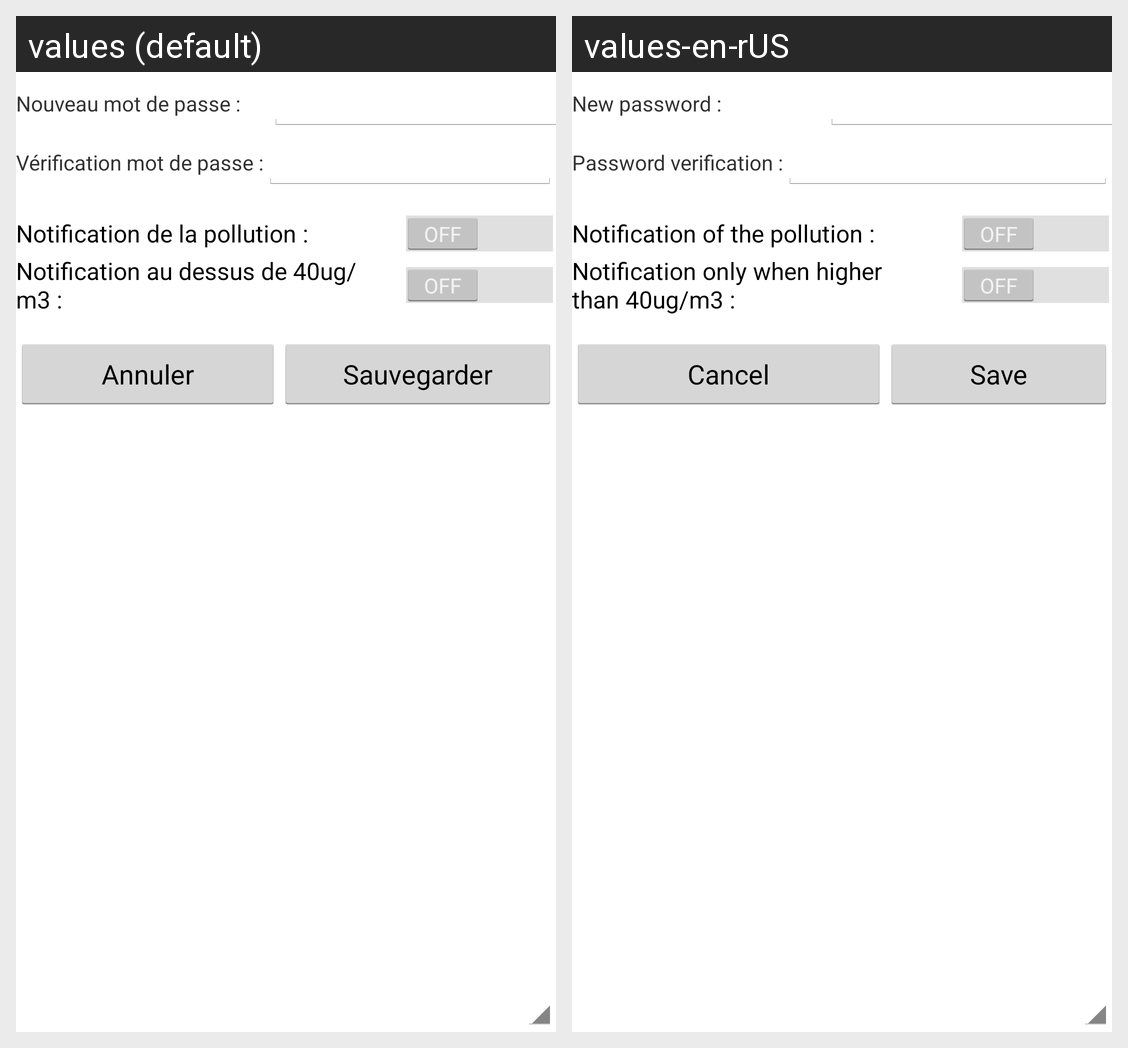

The Android screen above is rendered under two locales of the same app. Produce the string resources it draws, with the default and per-locale values.
Android screen res/layout/activity_info.xml rendered under 2 locales, left to right: values (default), values-en-rUS. Device: Nexus 5 (rendered at 1080×1920; each locale shown at half size, 540×960, under a caption strip naming it); theme MyAppActionBarTheme.
Strings drawn on this screen, with the default value and each locale's value (text and hints the layout hard-codes, and strings that could not be matched under every locale, appear in the picture but are not listed):

info_nMDP
  values: Nouveau mot de passe :
  values-en-rUS: New password :

info_vMDP
  values: Vérification mot de passe :
  values-en-rUS: Password verification :

info_notifOn
  values: Notification de la pollution :
  values-en-rUS: Notification of the pollution :

info_notifPM
  values: Notification au dessus de 40ug/m3 :
  values-en-rUS: Notification only when higher than 40ug/m3 :

annuler
  values: Annuler
  values-en-rUS: Cancel

sauvegarder
  values: Sauvegarder
  values-en-rUS: Save
